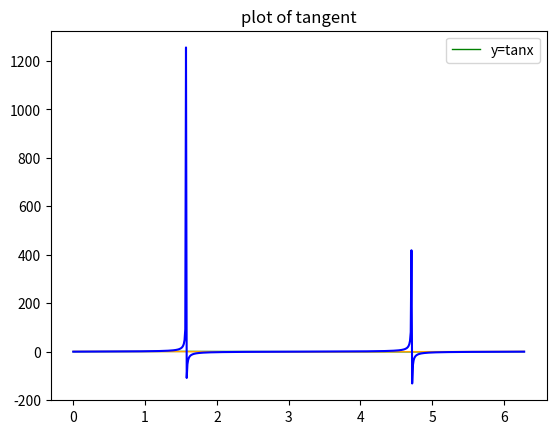

Here is the Python script that generated this plot:
#!/usr/bin/env python
# coding: utf-8

import numpy as np
import matplotlib.pyplot as plt

x=np.arange(0,2*np.pi,0.01)
y1,y2=np.sin(x),np.cos(x)

plt.title('The plot of sinx and cosx') 
plt.plot(x,y1,color="green",lw=1)
plt.plot(x,y2,color="orange",lw=1)
plt.legend(['y=sinx','y=cosx'])
plt.show()

y3 = np.tan(x)
plt.plot(x,y3,color="blue")
plt.title('plot of tangent')
plt.legend(['y=tanx'])
plt.show()



